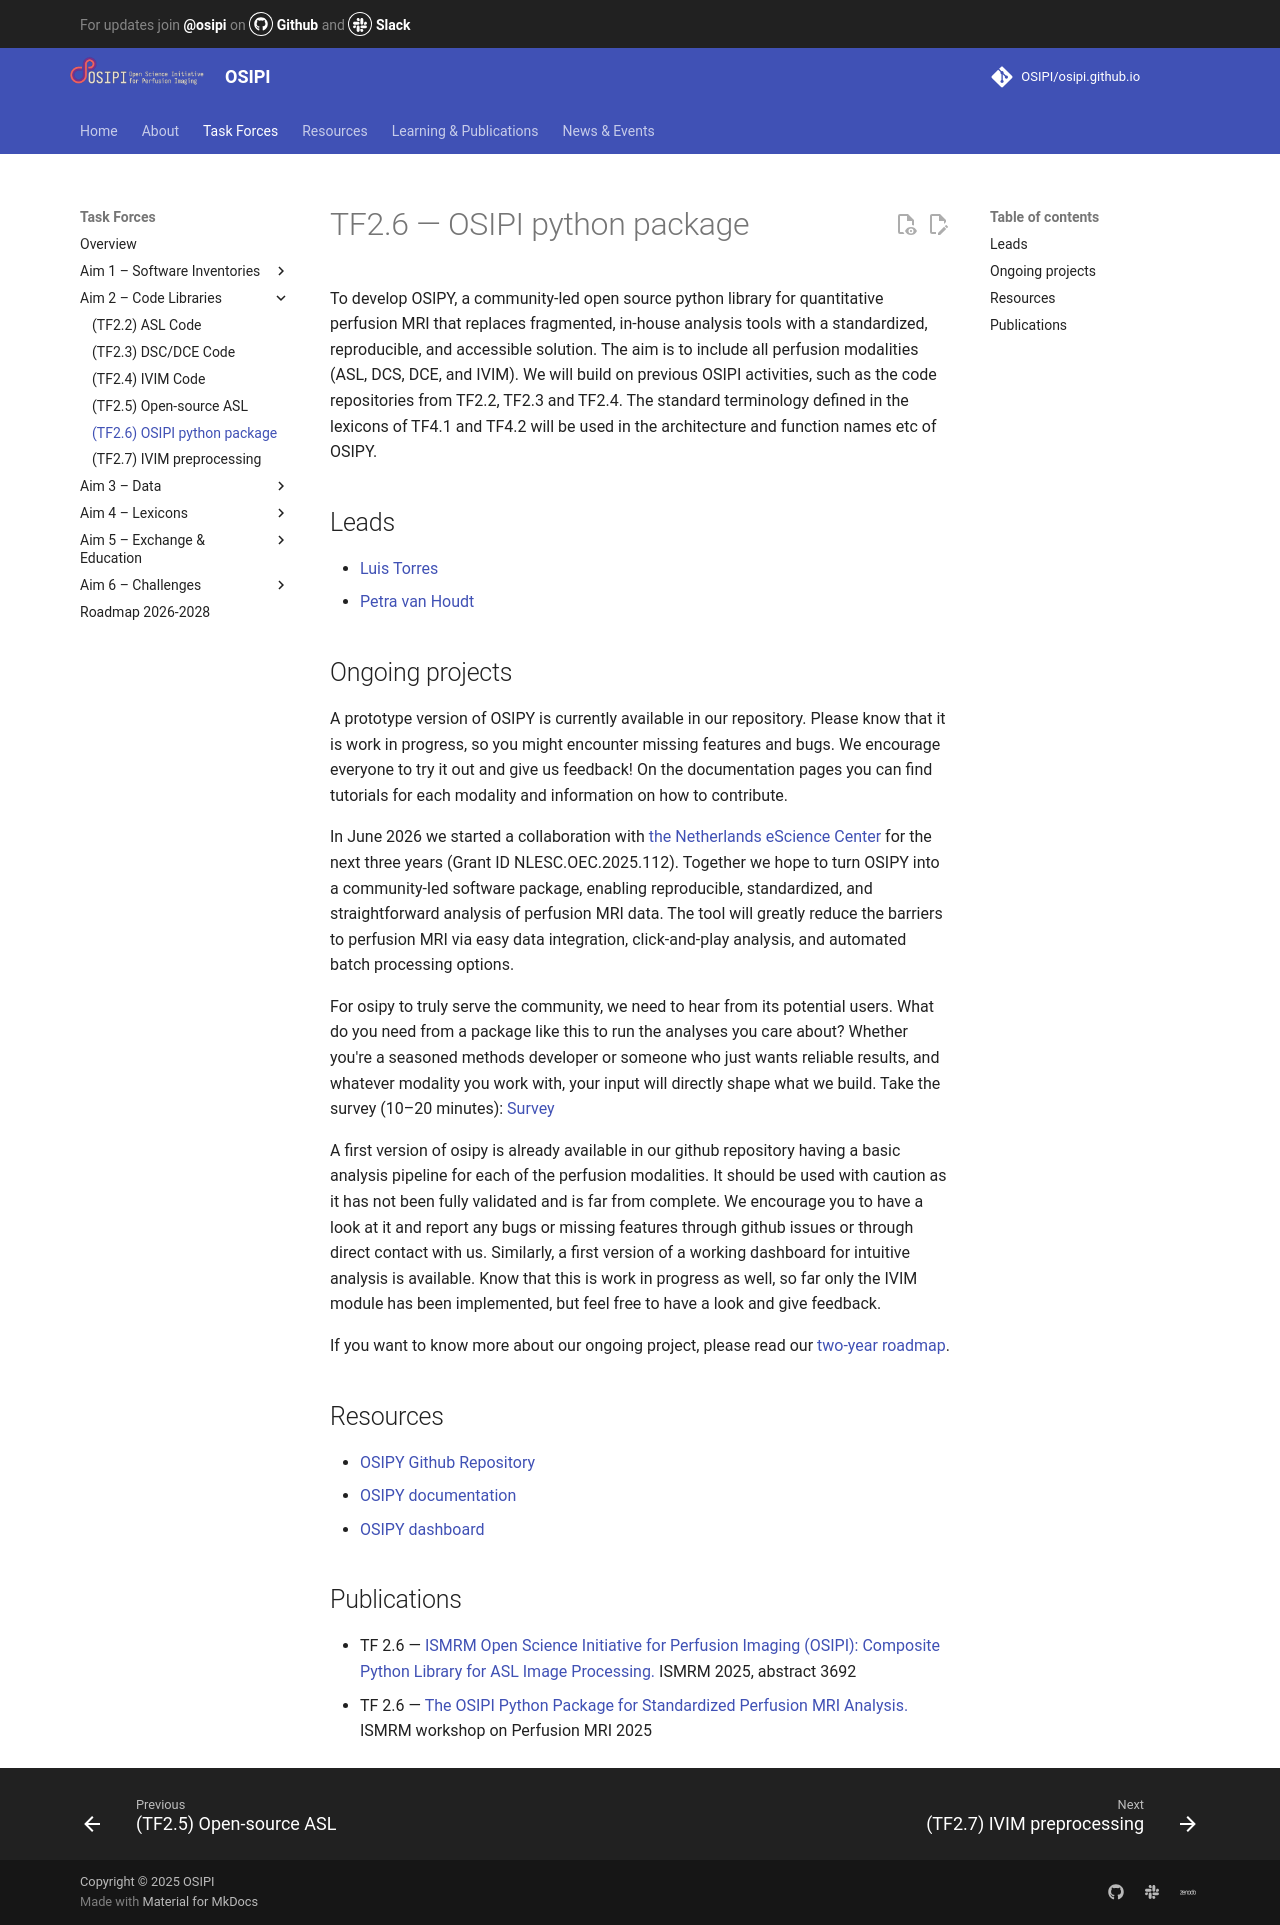

repository: OSIPI/osipi.github.io · page: tf/tf2-6/index.html · generator: mkdocs

# TF2.6 — OSIPI python package

To develop OSIPY, a community-led open source python library for quantitative perfusion MRI that replaces fragmented, in-house analysis tools with a standardized, reproducible, and accessible solution. The aim is to include all perfusion modalities (ASL, DCS, DCE, and IVIM).
We will build on previous OSIPI activities, such as the code repositories from TF2.2, TF2.3 and TF2.4. The standard terminology defined in the lexicons of TF4.1 and TF4.2 will be used in the architecture and function names etc of OSIPY.

## Leads

- [Luis Torres](mailto:luigibytes@gmail.com)
- [Petra van Houdt](mailto:p.v.houdt@nki.nl)

## Ongoing projects

A prototype version of OSIPY is currently available in our repository. Please know that it is work in progress, so you might encounter missing features and bugs. 
We encourage everyone to try it out and give us feedback! On the documentation pages you can find tutorials for each modality and information on how to contribute. 

In June 2026 we started a collaboration with [the Netherlands eScience Center](https://www.esciencecenter.nl/) for the next three years (Grant ID NLESC.OEC.2025.112). 
Together we hope to turn OSIPY into a community-led software package, enabling reproducible, standardized, and straightforward analysis of perfusion MRI data. 
The tool will greatly reduce the barriers to perfusion MRI via easy data integration, click-and-play analysis, and automated batch processing options.

For osipy to truly serve the community, we need to hear from its potential users. What do you need from a package like this to run the analyses you care about? Whether you're a seasoned methods developer or someone who just wants reliable results, and whatever modality you work with, your input will directly shape what we build.
Take the survey (10–20 minutes): [Survey](https://docs.google.com/forms/d/e/1FAIpQLSdDMAc2oFMvSH-ml2RZvqIuB5K1w6_yL9IUEnv_Rwvd5fEK1g/viewform?usp=dialog)

A first version of osipy is already available in our github repository having a basic analysis pipeline for each of the perfusion modalities. It should be used with caution as it has not been fully validated and is far from complete. We encourage you to have a look at it and report any bugs or missing features through github issues or through direct contact with us.
Similarly, a first version of a working dashboard for intuitive analysis is available. Know that this is work in progress as well, so far only the IVIM module has been implemented, but feel free to have a look and give feedback.

If you want to know more about our ongoing project, please read our [two-year roadmap](https://docs.google.com/document/d/1w2JlVK3hP5dgXMcrK8da5z94ivsK8Or__NU9qUR6WRk/edit?tab=t.0#heading=h.i8zg052ql817).

## Resources

- [OSIPY Github Repository](https://github.com/OSIPI/osipy)
- [OSIPY documentation](https://osipi.github.io/osipy/)
- [OSIPY dashboard](https://osipi.github.io/dashboard/)

## Publications
- TF 2.6 — [ISMRM Open Science Initiative for Perfusion Imaging (OSIPI): Composite Python Library for ASL Image Processing.](https://cds.ismrm.org/protected/25MProceedings/PDFfiles/3692_Nv2N2aQQv.html) ISMRM 2025, abstract 3692
- TF 2.6 — [The OSIPI Python Package for Standardized Perfusion MRI Analysis.](https://cds.ismrm.org/protected/Perfusion25/abstracts/Nasser.pdf) ISMRM workshop on Perfusion MRI 2025
